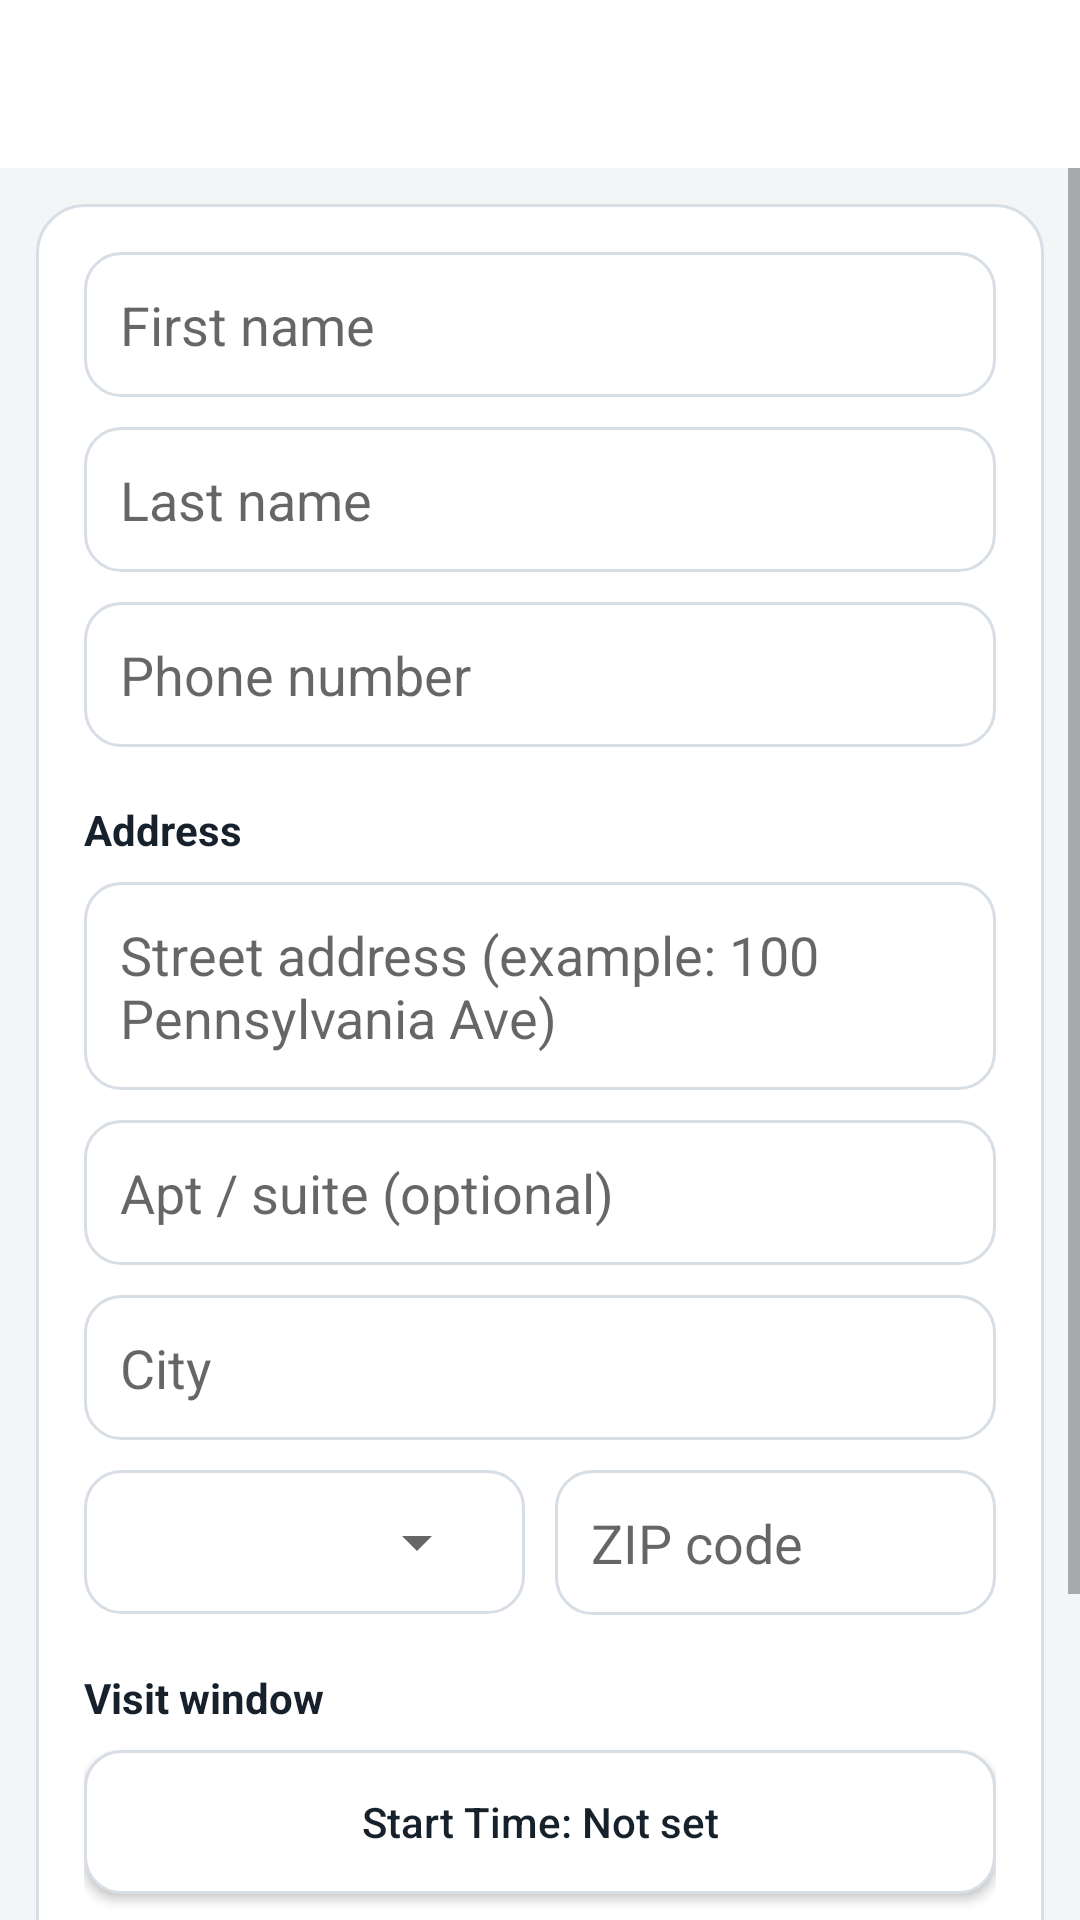

Layout XML and referenced resources for this Android screen:
<!-- AndroidManifest.xml: application theme AppTheme -->
<!-- res/layout/activity_add_edit_client.xml -->
<?xml version="1.0" encoding="utf-8"?>
<LinearLayout xmlns:android="http://schemas.android.com/apk/res/android"
    xmlns:app="http://schemas.android.com/apk/res-auto"
    android:layout_width="match_parent"
    android:layout_height="match_parent"
    android:orientation="vertical"
    android:background="@color/bg">

    <androidx.appcompat.widget.Toolbar
        android:id="@+id/formToolbar"
        android:layout_width="match_parent"
        android:layout_height="wrap_content"
        android:background="@color/surface"
        app:titleTextColor="@color/textMain" />

    <ScrollView
        android:layout_width="match_parent"
        android:layout_height="match_parent">

        <LinearLayout
            android:layout_width="match_parent"
            android:layout_height="wrap_content"
            android:orientation="vertical"
            android:background="@drawable/bg_card"
            android:layout_margin="12dp"
            android:padding="16dp">

            <EditText
                android:id="@+id/firstNameInput"
                android:layout_width="match_parent"
                android:layout_height="wrap_content"
                android:hint="First name"
                android:inputType="textPersonName"
                android:background="@drawable/bg_input" />

            <TextView
                android:id="@+id/firstNameError"
                style="@style/FieldErrorText" />

            <EditText
                android:id="@+id/lastNameInput"
                android:layout_width="match_parent"
                android:layout_height="wrap_content"
                android:layout_marginTop="10dp"
                android:hint="Last name"
                android:inputType="textPersonName"
                android:background="@drawable/bg_input" />

            <TextView
                android:id="@+id/lastNameError"
                style="@style/FieldErrorText" />

            <EditText
                android:id="@+id/phoneInput"
                android:layout_width="match_parent"
                android:layout_height="wrap_content"
                android:layout_marginTop="10dp"
                android:hint="Phone number"
                android:inputType="phone"
                android:background="@drawable/bg_input" />

            <TextView
                android:id="@+id/phoneError"
                style="@style/FieldErrorText" />

            <TextView
                android:layout_width="wrap_content"
                android:layout_height="wrap_content"
                android:layout_marginTop="18dp"
                android:text="Address"
                android:textStyle="bold"
                android:textColor="@color/textMain" />

            <EditText
                android:id="@+id/streetInput"
                android:layout_width="match_parent"
                android:layout_height="wrap_content"
                android:layout_marginTop="8dp"
                android:hint="Street address (example: 100 Pennsylvania Ave)"
                android:background="@drawable/bg_input" />

            <TextView
                android:id="@+id/streetError"
                style="@style/FieldErrorText" />

            <EditText
                android:id="@+id/aptInput"
                android:layout_width="match_parent"
                android:layout_height="wrap_content"
                android:layout_marginTop="10dp"
                android:hint="Apt / suite (optional)"
                android:background="@drawable/bg_input" />

            <EditText
                android:id="@+id/cityInput"
                android:layout_width="match_parent"
                android:layout_height="wrap_content"
                android:layout_marginTop="10dp"
                android:hint="City"
                android:background="@drawable/bg_input" />

            <TextView
                android:id="@+id/cityError"
                style="@style/FieldErrorText" />

            <LinearLayout
                android:layout_width="match_parent"
                android:layout_height="wrap_content"
                android:orientation="horizontal"
                android:layout_marginTop="10dp">

                <LinearLayout
                    android:layout_width="0dp"
                    android:layout_height="wrap_content"
                    android:layout_weight="1"
                    android:orientation="vertical"
                    android:background="@drawable/bg_input">

                    <Spinner
                        android:id="@+id/stateSpinner"
                        android:layout_width="match_parent"
                        android:layout_height="wrap_content" />
                </LinearLayout>

                <EditText
                    android:id="@+id/zipInput"
                    android:layout_width="0dp"
                    android:layout_height="wrap_content"
                    android:layout_weight="1"
                    android:layout_marginStart="10dp"
                    android:hint="ZIP code"
                    android:inputType="number"
                    android:maxLength="10"
                    android:background="@drawable/bg_input" />
            </LinearLayout>

            <TextView
                android:id="@+id/zipError"
                style="@style/FieldErrorText" />

            <TextView
                android:layout_width="wrap_content"
                android:layout_height="wrap_content"
                android:layout_marginTop="18dp"
                android:text="Visit window"
                android:textStyle="bold"
                android:textColor="@color/textMain" />

            <Button
                android:id="@+id/startTimeButton"
                android:layout_width="match_parent"
                android:layout_height="wrap_content"
                android:layout_marginTop="8dp"
                android:text="Start Time: Not set"
                android:textAllCaps="false"
                android:background="@drawable/bg_input"
                android:textColor="@color/textMain" />

            <Button
                android:id="@+id/endTimeButton"
                android:layout_width="match_parent"
                android:layout_height="wrap_content"
                android:layout_marginTop="10dp"
                android:text="End Time: Not set"
                android:textAllCaps="false"
                android:background="@drawable/bg_input"
                android:textColor="@color/textMain" />

            <LinearLayout
                android:layout_width="match_parent"
                android:layout_height="wrap_content"
                android:orientation="horizontal"
                android:layout_marginTop="20dp">

                <Button
                    android:id="@+id/saveButton"
                    android:layout_width="0dp"
                    android:layout_height="wrap_content"
                    android:layout_weight="1"
                    android:text="Save Client"
                    android:textAllCaps="false"
                    android:backgroundTint="@color/colorPrimary"
                    android:textColor="@android:color/white" />

                <Button
                    android:id="@+id/cancelButton"
                    android:layout_width="wrap_content"
                    android:layout_height="wrap_content"
                    android:layout_marginStart="10dp"
                    android:text="Cancel"
                    android:textAllCaps="false" />
            </LinearLayout>
        </LinearLayout>
    </ScrollView>
</LinearLayout>
<!-- resources referenced by this layout -->
<resources>
  <color name="bg">#F3F5F7</color>
  <color name="colorPrimary">#0F766E</color>
  <color name="surface">#FFFFFF</color>
  <color name="textMain">#16212C</color>
  <!-- drawable bg_card (drawable) -->
  <shape xmlns:android="http://schemas.android.com/apk/res/android"><solid android:color="@color/surface"/><stroke android:width="1dp" android:color="@color/line"/><corners android:radius="16dp"/></shape>
  <!-- drawable bg_input (drawable) -->
  <shape xmlns:android="http://schemas.android.com/apk/res/android"><solid android:color="@color/surface"/><stroke android:width="1dp" android:color="@color/line"/><corners android:radius="12dp"/><padding android:left="12dp" android:top="12dp" android:right="12dp" android:bottom="12dp"/></shape>
  <style name="FieldErrorText">
          <item name="android:layout_width">wrap_content</item>
          <item name="android:layout_height">wrap_content</item>
          <item name="android:layout_marginTop">4dp</item>
          <item name="android:layout_marginStart">4dp</item>
          <item name="android:textColor">@color/colorDelete</item>
          <item name="android:textSize">12sp</item>
          <item name="android:visibility">gone</item>
      </style>
  <style name="AppTheme" parent="Theme.MaterialComponents.Light.NoActionBar">
          <item name="colorPrimary">@color/colorPrimary</item>
          <item name="colorPrimaryVariant">@color/colorPrimaryDark</item>
          <item name="colorSecondary">@color/colorAccent</item>
          <item name="android:statusBarColor">@color/colorPrimaryDark</item>
      </style>
  <color name="line">#D7DEE5</color>
  <color name="colorDelete">#DC2626</color>
  <color name="colorPrimaryDark">#0B5D57</color>
  <color name="colorAccent">#0F766E</color>
</resources>
